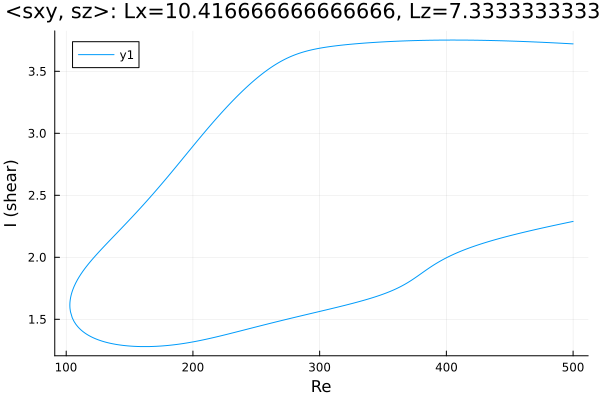

Values plotted in this chart, from the file beside it:
Re, shear
500.0, 3.721
499.2, 3.722
497.8, 3.723
496.4, 3.723
494.9, 3.724
493.5, 3.725
492.1, 3.726
490.7, 3.726
489.3, 3.727
489.2, 3.727
487.7, 3.728
486.3, 3.729
484.9, 3.729
483.5, 3.73
482.1, 3.731
480.7, 3.732
479.3, 3.732
477.8, 3.733
476.4, 3.734
475, 3.734
473.6, 3.735
472.2, 3.736
470.8, 3.736
469.4, 3.737
467.9, 3.738
466.5, 3.738
465.1, 3.739
463.7, 3.739
462.3, 3.74
460.9, 3.74
459.5, 3.741
458, 3.742
456.6, 3.742
455.2, 3.743
453.8, 3.743
452.4, 3.744
451, 3.744
449.6, 3.744
448.1, 3.745
446.7, 3.745
445.3, 3.746
443.9, 3.746
442.5, 3.747
441.1, 3.747
439.7, 3.747
438.2, 3.748
436.8, 3.748
435.4, 3.748
434, 3.749
432.6, 3.749
431.2, 3.749
429.8, 3.75
428.3, 3.75
426.9, 3.75
425.5, 3.75
424.1, 3.751
422.7, 3.751
421.3, 3.751
419.9, 3.751
418.4, 3.751
... 566 more rows
